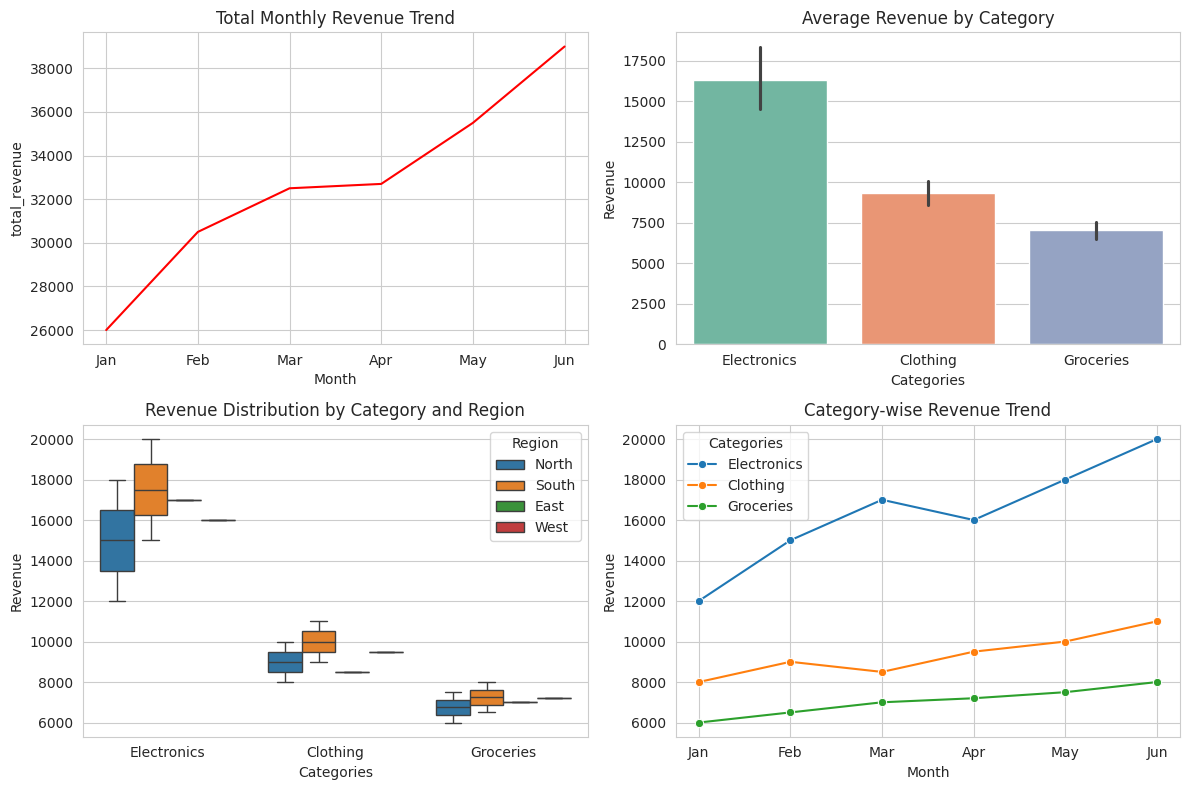

Write the Python code that produced this figure.
import numpy as np
import pandas as pd
import matplotlib.pyplot as plt
import seaborn as sns


data={"Month":        ["Jan","Feb","Mar","Apr","May","Jun"],
"Electronics":  [12000,15000,17000,16000,18000,20000],
"Clothing":     [8000,9000,8500,9500,10000,11000],
"Groceries":    [6000,6500,7000,7200,7500,8000],
"Region":       ["North","South","East","West","North","South"]
}
df=pd.DataFrame(data)
df["total_revenue"]=df[["Electronics","Clothing","Groceries"]].sum(axis=1)
overall_revenue=df["total_revenue"].sum()

sales_df=df.melt(
    id_vars=["Month","Region"],
    value_vars=["Electronics","Clothing","Groceries"],
    var_name="Categories",
    value_name="Revenue"
)

plt.figure(figsize=(12,8))
sns.set_style("whitegrid")
plt.subplot(2,2,1)
sns.lineplot(data=df,x="Month",y="total_revenue",color="red")
plt.title("Total Monthly Revenue Trend")


plt.subplot(2,2,2)
sns.barplot(data=sales_df,x="Categories",y="Revenue",palette="Set2")
plt.title("Average Revenue by Category")



plt.subplot(2,2,3)
sns.boxplot(data=sales_df,x="Categories",y="Revenue",hue="Region")
plt.title("Revenue Distribution by Category and Region")



plt.subplot(2,2,4)
sns.lineplot(data=sales_df,x="Month",y="Revenue",hue="Categories",marker="o")
plt.title("Category-wise Revenue Trend")


plt.tight_layout()
plt.show()
